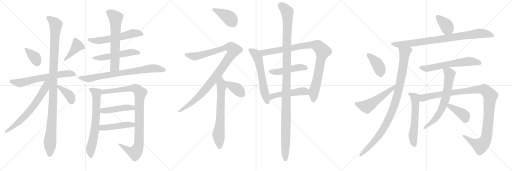
t = 0.00 s
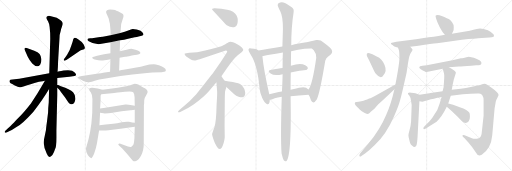
t = 5.14 s
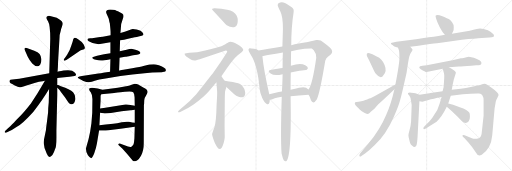
t = 10.27 s
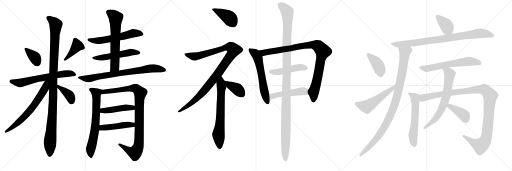
t = 15.41 s
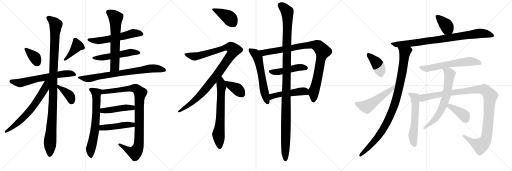
t = 20.55 s
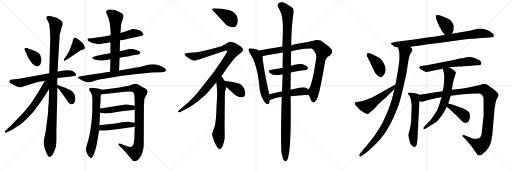
t = 25.68 s

The animated SVG that drew these frames (rendered in a browser with its animation timeline set to each time). Animation: 33 CSS @keyframes rules; one cycle of 25.68 s.

<svg version="1.1" viewBox="0 0 3072 1024" xmlns="http://www.w3.org/2000/svg">
  <g stroke="lightgray" stroke-dasharray="1,1" stroke-width="1" transform="scale(4, 4)">
    <line x1="0" y1="0" x2="256" y2="256"></line>
    <line x1="256" y1="0" x2="0" y2="256"></line>
    <line x1="128" y1="0" x2="128" y2="256"></line>
    <line x1="0" y1="128" x2="256" y2="128"></line>
    <line x1="256" y1="0" x2="512" y2="256"></line>
    <line x1="512" y1="0" x2="256" y2="256"></line>
    <line x1="384" y1="0" x2="384" y2="256"></line>
    <line x1="256" y1="128" x2="512" y2="128"></line>
    <line x1="512" y1="0" x2="768" y2="256"></line>
    <line x1="768" y1="0" x2="512" y2="256"></line>
    <line x1="640" y1="0" x2="640" y2="256"></line>
    <line x1="512" y1="128" x2="768" y2="128"></line>
  </g>
<g transform="scale(1, -1) translate(0, -850)">
   <style type="text/css">
    @keyframes keyframes0 {
      from {
       stroke: black;
       stroke-dashoffset: 363;
       stroke-width: 128;
       }
       54% {
       animation-timing-function: step-end;
       stroke: black;
       stroke-dashoffset: 0;
       stroke-width: 128;
       }
       to {
       stroke: black;
       stroke-width: 1024;
       }
       }
       #make-me-a-hanzi-animation-0 {
         animation: keyframes0 0.545410s both;
         animation-delay: 0.000000s;
         animation-timing-function: linear;
       }
    @keyframes keyframes1 {
      from {
       stroke: black;
       stroke-dashoffset: 406;
       stroke-width: 128;
       }
       57% {
       animation-timing-function: step-end;
       stroke: black;
       stroke-dashoffset: 0;
       stroke-width: 128;
       }
       to {
       stroke: black;
       stroke-width: 1024;
       }
       }
       #make-me-a-hanzi-animation-1 {
         animation: keyframes1 0.580404s both;
         animation-delay: 0.545410s;
         animation-timing-function: linear;
       }
    @keyframes keyframes2 {
      from {
       stroke: black;
       stroke-dashoffset: 639;
       stroke-width: 128;
       }
       68% {
       animation-timing-function: step-end;
       stroke: black;
       stroke-dashoffset: 0;
       stroke-width: 128;
       }
       to {
       stroke: black;
       stroke-width: 1024;
       }
       }
       #make-me-a-hanzi-animation-2 {
         animation: keyframes2 0.770020s both;
         animation-delay: 1.125814s;
         animation-timing-function: linear;
       }
    @keyframes keyframes3 {
      from {
       stroke: black;
       stroke-dashoffset: 1100;
       stroke-width: 128;
       }
       78% {
       animation-timing-function: step-end;
       stroke: black;
       stroke-dashoffset: 0;
       stroke-width: 128;
       }
       to {
       stroke: black;
       stroke-width: 1024;
       }
       }
       #make-me-a-hanzi-animation-3 {
         animation: keyframes3 1.145182s both;
         animation-delay: 1.895834s;
         animation-timing-function: linear;
       }
    @keyframes keyframes4 {
      from {
       stroke: black;
       stroke-dashoffset: 660;
       stroke-width: 128;
       }
       68% {
       animation-timing-function: step-end;
       stroke: black;
       stroke-dashoffset: 0;
       stroke-width: 128;
       }
       to {
       stroke: black;
       stroke-width: 1024;
       }
       }
       #make-me-a-hanzi-animation-4 {
         animation: keyframes4 0.787109s both;
         animation-delay: 3.041016s;
         animation-timing-function: linear;
       }
    @keyframes keyframes5 {
      from {
       stroke: black;
       stroke-dashoffset: 384;
       stroke-width: 128;
       }
       56% {
       animation-timing-function: step-end;
       stroke: black;
       stroke-dashoffset: 0;
       stroke-width: 128;
       }
       to {
       stroke: black;
       stroke-width: 1024;
       }
       }
       #make-me-a-hanzi-animation-5 {
         animation: keyframes5 0.562500s both;
         animation-delay: 3.828125s;
         animation-timing-function: linear;
       }
    @keyframes keyframes6 {
      from {
       stroke: black;
       stroke-dashoffset: 577;
       stroke-width: 128;
       }
       65% {
       animation-timing-function: step-end;
       stroke: black;
       stroke-dashoffset: 0;
       stroke-width: 128;
       }
       to {
       stroke: black;
       stroke-width: 1024;
       }
       }
       #make-me-a-hanzi-animation-6 {
         animation: keyframes6 0.719564s both;
         animation-delay: 4.390625s;
         animation-timing-function: linear;
       }
    @keyframes keyframes7 {
      from {
       stroke: black;
       stroke-dashoffset: 530;
       stroke-width: 128;
       }
       63% {
       animation-timing-function: step-end;
       stroke: black;
       stroke-dashoffset: 0;
       stroke-width: 128;
       }
       to {
       stroke: black;
       stroke-width: 1024;
       }
       }
       #make-me-a-hanzi-animation-7 {
         animation: keyframes7 0.681315s both;
         animation-delay: 5.110189s;
         animation-timing-function: linear;
       }
    @keyframes keyframes8 {
      from {
       stroke: black;
       stroke-dashoffset: 636;
       stroke-width: 128;
       }
       67% {
       animation-timing-function: step-end;
       stroke: black;
       stroke-dashoffset: 0;
       stroke-width: 128;
       }
       to {
       stroke: black;
       stroke-width: 1024;
       }
       }
       #make-me-a-hanzi-animation-8 {
         animation: keyframes8 0.767578s both;
         animation-delay: 5.791504s;
         animation-timing-function: linear;
       }
    @keyframes keyframes9 {
      from {
       stroke: black;
       stroke-dashoffset: 766;
       stroke-width: 128;
       }
       71% {
       animation-timing-function: step-end;
       stroke: black;
       stroke-dashoffset: 0;
       stroke-width: 128;
       }
       to {
       stroke: black;
       stroke-width: 1024;
       }
       }
       #make-me-a-hanzi-animation-9 {
         animation: keyframes9 0.873372s both;
         animation-delay: 6.559082s;
         animation-timing-function: linear;
       }
    @keyframes keyframes10 {
      from {
       stroke: black;
       stroke-dashoffset: 683;
       stroke-width: 128;
       }
       69% {
       animation-timing-function: step-end;
       stroke: black;
       stroke-dashoffset: 0;
       stroke-width: 128;
       }
       to {
       stroke: black;
       stroke-width: 1024;
       }
       }
       #make-me-a-hanzi-animation-10 {
         animation: keyframes10 0.805827s both;
         animation-delay: 7.432454s;
         animation-timing-function: linear;
       }
    @keyframes keyframes11 {
      from {
       stroke: black;
       stroke-dashoffset: 968;
       stroke-width: 128;
       }
       76% {
       animation-timing-function: step-end;
       stroke: black;
       stroke-dashoffset: 0;
       stroke-width: 128;
       }
       to {
       stroke: black;
       stroke-width: 1024;
       }
       }
       #make-me-a-hanzi-animation-11 {
         animation: keyframes11 1.037760s both;
         animation-delay: 8.238281s;
         animation-timing-function: linear;
       }
    @keyframes keyframes12 {
      from {
       stroke: black;
       stroke-dashoffset: 456;
       stroke-width: 128;
       }
       60% {
       animation-timing-function: step-end;
       stroke: black;
       stroke-dashoffset: 0;
       stroke-width: 128;
       }
       to {
       stroke: black;
       stroke-width: 1024;
       }
       }
       #make-me-a-hanzi-animation-12 {
         animation: keyframes12 0.621094s both;
         animation-delay: 9.276041s;
         animation-timing-function: linear;
       }
    @keyframes keyframes13 {
      from {
       stroke: black;
       stroke-dashoffset: 462;
       stroke-width: 128;
       }
       60% {
       animation-timing-function: step-end;
       stroke: black;
       stroke-dashoffset: 0;
       stroke-width: 128;
       }
       to {
       stroke: black;
       stroke-width: 1024;
       }
       }
       #make-me-a-hanzi-animation-13 {
         animation: keyframes13 0.625977s both;
         animation-delay: 9.897135s;
         animation-timing-function: linear;
       }
    @keyframes keyframes14 {
      from {
       stroke: black;
       stroke-dashoffset: 407;
       stroke-width: 128;
       }
       57% {
       animation-timing-function: step-end;
       stroke: black;
       stroke-dashoffset: 0;
       stroke-width: 128;
       }
       to {
       stroke: black;
       stroke-width: 1024;
       }
       }
       #make-me-a-hanzi-animation-14 {
         animation: keyframes14 0.581217s both;
         animation-delay: 10.523112s;
         animation-timing-function: linear;
       }
    @keyframes keyframes15 {
      from {
       stroke: black;
       stroke-dashoffset: 1059;
       stroke-width: 128;
       }
       78% {
       animation-timing-function: step-end;
       stroke: black;
       stroke-dashoffset: 0;
       stroke-width: 128;
       }
       to {
       stroke: black;
       stroke-width: 1024;
       }
       }
       #make-me-a-hanzi-animation-15 {
         animation: keyframes15 1.111816s both;
         animation-delay: 11.104329s;
         animation-timing-function: linear;
       }
    @keyframes keyframes16 {
      from {
       stroke: black;
       stroke-dashoffset: 673;
       stroke-width: 128;
       }
       69% {
       animation-timing-function: step-end;
       stroke: black;
       stroke-dashoffset: 0;
       stroke-width: 128;
       }
       to {
       stroke: black;
       stroke-width: 1024;
       }
       }
       #make-me-a-hanzi-animation-16 {
         animation: keyframes16 0.797689s both;
         animation-delay: 12.216145s;
         animation-timing-function: linear;
       }
    @keyframes keyframes17 {
      from {
       stroke: black;
       stroke-dashoffset: 381;
       stroke-width: 128;
       }
       55% {
       animation-timing-function: step-end;
       stroke: black;
       stroke-dashoffset: 0;
       stroke-width: 128;
       }
       to {
       stroke: black;
       stroke-width: 1024;
       }
       }
       #make-me-a-hanzi-animation-17 {
         animation: keyframes17 0.560059s both;
         animation-delay: 13.013834s;
         animation-timing-function: linear;
       }
    @keyframes keyframes18 {
      from {
       stroke: black;
       stroke-dashoffset: 596;
       stroke-width: 128;
       }
       66% {
       animation-timing-function: step-end;
       stroke: black;
       stroke-dashoffset: 0;
       stroke-width: 128;
       }
       to {
       stroke: black;
       stroke-width: 1024;
       }
       }
       #make-me-a-hanzi-animation-18 {
         animation: keyframes18 0.735026s both;
         animation-delay: 13.573893s;
         animation-timing-function: linear;
       }
    @keyframes keyframes19 {
      from {
       stroke: black;
       stroke-dashoffset: 947;
       stroke-width: 128;
       }
       76% {
       animation-timing-function: step-end;
       stroke: black;
       stroke-dashoffset: 0;
       stroke-width: 128;
       }
       to {
       stroke: black;
       stroke-width: 1024;
       }
       }
       #make-me-a-hanzi-animation-19 {
         animation: keyframes19 1.020671s both;
         animation-delay: 14.308919s;
         animation-timing-function: linear;
       }
    @keyframes keyframes20 {
      from {
       stroke: black;
       stroke-dashoffset: 472;
       stroke-width: 128;
       }
       61% {
       animation-timing-function: step-end;
       stroke: black;
       stroke-dashoffset: 0;
       stroke-width: 128;
       }
       to {
       stroke: black;
       stroke-width: 1024;
       }
       }
       #make-me-a-hanzi-animation-20 {
         animation: keyframes20 0.634115s both;
         animation-delay: 15.329590s;
         animation-timing-function: linear;
       }
    @keyframes keyframes21 {
      from {
       stroke: black;
       stroke-dashoffset: 492;
       stroke-width: 128;
       }
       62% {
       animation-timing-function: step-end;
       stroke: black;
       stroke-dashoffset: 0;
       stroke-width: 128;
       }
       to {
       stroke: black;
       stroke-width: 1024;
       }
       }
       #make-me-a-hanzi-animation-21 {
         animation: keyframes21 0.650391s both;
         animation-delay: 15.963705s;
         animation-timing-function: linear;
       }
    @keyframes keyframes22 {
      from {
       stroke: black;
       stroke-dashoffset: 1203;
       stroke-width: 128;
       }
       80% {
       animation-timing-function: step-end;
       stroke: black;
       stroke-dashoffset: 0;
       stroke-width: 128;
       }
       to {
       stroke: black;
       stroke-width: 1024;
       }
       }
       #make-me-a-hanzi-animation-22 {
         animation: keyframes22 1.229004s both;
         animation-delay: 16.614096s;
         animation-timing-function: linear;
       }
    @keyframes keyframes23 {
      from {
       stroke: black;
       stroke-dashoffset: 384;
       stroke-width: 128;
       }
       56% {
       animation-timing-function: step-end;
       stroke: black;
       stroke-dashoffset: 0;
       stroke-width: 128;
       }
       to {
       stroke: black;
       stroke-width: 1024;
       }
       }
       #make-me-a-hanzi-animation-23 {
         animation: keyframes23 0.562500s both;
         animation-delay: 17.843100s;
         animation-timing-function: linear;
       }
    @keyframes keyframes24 {
      from {
       stroke: black;
       stroke-dashoffset: 864;
       stroke-width: 128;
       }
       74% {
       animation-timing-function: step-end;
       stroke: black;
       stroke-dashoffset: 0;
       stroke-width: 128;
       }
       to {
       stroke: black;
       stroke-width: 1024;
       }
       }
       #make-me-a-hanzi-animation-24 {
         animation: keyframes24 0.953125s both;
         animation-delay: 18.405600s;
         animation-timing-function: linear;
       }
    @keyframes keyframes25 {
      from {
       stroke: black;
       stroke-dashoffset: 989;
       stroke-width: 128;
       }
       76% {
       animation-timing-function: step-end;
       stroke: black;
       stroke-dashoffset: 0;
       stroke-width: 128;
       }
       to {
       stroke: black;
       stroke-width: 1024;
       }
       }
       #make-me-a-hanzi-animation-25 {
         animation: keyframes25 1.054850s both;
         animation-delay: 19.358725s;
         animation-timing-function: linear;
       }
    @keyframes keyframes26 {
      from {
       stroke: black;
       stroke-dashoffset: 398;
       stroke-width: 128;
       }
       56% {
       animation-timing-function: step-end;
       stroke: black;
       stroke-dashoffset: 0;
       stroke-width: 128;
       }
       to {
       stroke: black;
       stroke-width: 1024;
       }
       }
       #make-me-a-hanzi-animation-26 {
         animation: keyframes26 0.573893s both;
         animation-delay: 20.413575s;
         animation-timing-function: linear;
       }
    @keyframes keyframes27 {
      from {
       stroke: black;
       stroke-dashoffset: 530;
       stroke-width: 128;
       }
       63% {
       animation-timing-function: step-end;
       stroke: black;
       stroke-dashoffset: 0;
       stroke-width: 128;
       }
       to {
       stroke: black;
       stroke-width: 1024;
       }
       }
       #make-me-a-hanzi-animation-27 {
         animation: keyframes27 0.681315s both;
         animation-delay: 20.987468s;
         animation-timing-function: linear;
       }
    @keyframes keyframes28 {
      from {
       stroke: black;
       stroke-dashoffset: 613;
       stroke-width: 128;
       }
       67% {
       animation-timing-function: step-end;
       stroke: black;
       stroke-dashoffset: 0;
       stroke-width: 128;
       }
       to {
       stroke: black;
       stroke-width: 1024;
       }
       }
       #make-me-a-hanzi-animation-28 {
         animation: keyframes28 0.748861s both;
         animation-delay: 21.668783s;
         animation-timing-function: linear;
       }
    @keyframes keyframes29 {
      from {
       stroke: black;
       stroke-dashoffset: 584;
       stroke-width: 128;
       }
       66% {
       animation-timing-function: step-end;
       stroke: black;
       stroke-dashoffset: 0;
       stroke-width: 128;
       }
       to {
       stroke: black;
       stroke-width: 1024;
       }
       }
       #make-me-a-hanzi-animation-29 {
         animation: keyframes29 0.725260s both;
         animation-delay: 22.417644s;
         animation-timing-function: linear;
       }
    @keyframes keyframes30 {
      from {
       stroke: black;
       stroke-dashoffset: 1133;
       stroke-width: 128;
       }
       79% {
       animation-timing-function: step-end;
       stroke: black;
       stroke-dashoffset: 0;
       stroke-width: 128;
       }
       to {
       stroke: black;
       stroke-width: 1024;
       }
       }
       #make-me-a-hanzi-animation-30 {
         animation: keyframes30 1.172038s both;
         animation-delay: 23.142904s;
         animation-timing-function: linear;
       }
    @keyframes keyframes31 {
      from {
       stroke: black;
       stroke-dashoffset: 673;
       stroke-width: 128;
       }
       69% {
       animation-timing-function: step-end;
       stroke: black;
       stroke-dashoffset: 0;
       stroke-width: 128;
       }
       to {
       stroke: black;
       stroke-width: 1024;
       }
       }
       #make-me-a-hanzi-animation-31 {
         animation: keyframes31 0.797689s both;
         animation-delay: 24.314942s;
         animation-timing-function: linear;
       }
    @keyframes keyframes32 {
      from {
       stroke: black;
       stroke-dashoffset: 393;
       stroke-width: 128;
       }
       56% {
       animation-timing-function: step-end;
       stroke: black;
       stroke-dashoffset: 0;
       stroke-width: 128;
       }
       to {
       stroke: black;
       stroke-width: 1024;
       }
       }
       #make-me-a-hanzi-animation-32 {
         animation: keyframes32 0.569824s both;
         animation-delay: 25.112631s;
         animation-timing-function: linear;
       }
</style>
<path d="M 160.5 563.0 Q 149.5 566.0 147.5 560.5 Q 145.5 555.0 150.5 547.0 L 166.5 510.0 Q 177.5 487.0 193.5 470.0 Q 224.5 439.0 241.5 464.0 Q 248.5 474.0 248.5 495.0 Q 246.5 515.0 237.5 527.0 Q 228.5 539.0 205.5 547.0 L 160.5 563.0 Z" fill="lightgray"></path> 
<path d="M 407.5 532.0 Q 404.5 524.0 394.5 510.0 L 385.5 498.0 Q 380.5 492.0 383.5 488.5 Q 386.5 485.0 395.5 490.0 L 409.5 498.0 L 477.5 545.0 Q 482.5 549.0 495.0 552.5 Q 507.5 556.0 509.0 562.0 Q 510.5 568.0 501.0 585.0 Q 491.5 602.0 468.5 616.0 Q 445.5 630.0 442.5 620.0 Q 439.5 618.0 438.0 610.0 Q 436.5 602.0 427.5 576.0 L 417.5 550.0 L 407.5 532.0 Z" fill="lightgray"></path> 
<path d="M 343.5 383.0 L 357.5 385.0 L 416.5 391.0 L 447.5 395.0 Q 456.5 397.0 456.5 403.0 Q 456.5 409.0 448.0 416.5 Q 439.5 424.0 432.5 427.0 Q 411.5 433.0 381.0 427.5 Q 350.5 422.0 345.5 420.0 L 295.5 411.0 L 115.5 378.0 L 87.5 376.0 L 62.5 373.0 Q 58.5 372.0 57.0 365.5 Q 55.5 359.0 63.5 351.0 Q 78.5 345.0 85.5 340.0 L 106.5 330.0 Q 121.5 326.0 125.5 327.0 L 145.5 334.0 Q 177.5 346.0 233.5 361.0 Q 261.5 365.0 269.5 367.0 L 343.5 383.0 Z" fill="lightgray"></path> 
<path d="M 338.5 25.0 L 338.5 66.0 L 343.5 279.0 L 343.5 325.0 L 343.5 341.0 L 343.5 383.0 L 345.5 420.0 L 347.5 451.0 L 348.5 482.0 L 357.5 630.0 Q 356.5 640.0 364.5 667.0 Q 365.5 676.0 371.5 691.0 Q 377.5 706.0 376.0 713.5 Q 374.5 721.0 361.5 730.5 Q 348.5 740.0 340.5 744.0 L 294.5 757.0 Q 286.5 757.0 280.5 751.0 Q 274.5 745.0 288.0 724.0 Q 301.5 703.0 301.5 618.0 L 295.5 411.0 L 294.5 316.0 L 292.5 238.0 Q 288.5 200.0 288.5 176.0 L 281.5 119.0 Q 276.5 84.0 275.5 69.0 L 267.5 30.0 Q 258.5 -5.0 264.5 -21.0 Q 264.5 -36.0 275.5 -58.0 L 279.5 -68.0 Q 286.5 -82.0 290.0 -86.5 Q 293.5 -91.0 299.5 -91.0 Q 317.5 -84.0 329.5 -46.0 L 329.5 -44.0 Q 338.5 -35.0 338.5 25.0 Z" fill="lightgray"></path> 
<path d="M 269.5 367.0 Q 227.5 293.0 185.5 230.0 Q 145.5 179.0 118.5 152.0 Q 90.5 124.0 85.5 118.0 Q 80.5 112.0 46.5 80.0 L 30.5 65.0 Q 27.5 62.0 28.5 58.0 Q 29.5 53.0 39.5 56.0 L 54.5 63.0 Q 72.5 70.0 96.5 87.0 Q 137.5 110.0 200.5 181.0 Q 257.5 255.0 293.5 316.0 L 294.5 316.0 C 339.5 381.0 287.5 399.0 269.5 367.0 Z" fill="lightgray"></path> 
<path d="M 343.5 325.0 L 351.5 317.0 Q 358.5 310.0 365.5 299.0 L 389.5 267.0 L 409.5 237.0 Q 415.5 227.0 425.5 225.0 Q 448.5 223.0 452.5 257.0 Q 452.5 291.0 427.5 307.0 Q 412.5 316.0 391.5 325.0 Q 369.5 333.0 365.5 334.0 L 349.5 341.0 Q 346.5 342.0 343.5 341.0 C 328.5 340.0 328.5 340.0 343.5 325.0 Z" fill="lightgray"></path> 
<path d="M 720.5 609.0 L 744.5 613.0 L 768.5 618.0 L 808.5 627.0 Q 822.5 628.0 831.5 632.0 L 850.5 637.0 Q 859.5 639.0 860.5 643.0 Q 861.5 647.0 855.0 655.5 Q 848.5 664.0 843.0 666.5 Q 837.5 669.0 820.0 673.5 Q 802.5 678.0 795.5 677.0 Q 788.5 676.0 769.5 667.5 Q 750.5 659.0 722.5 653.0 L 663.5 640.0 L 632.5 634.0 Q 617.5 630.0 600.5 629.0 L 552.5 622.0 L 541.5 621.0 Q 529.5 620.0 527.5 618.0 Q 520.5 610.0 532.5 603.0 Q 557.5 586.0 591.5 586.0 L 662.5 598.0 L 720.5 609.0 Z" fill="lightgray"></path> 
<path d="M 717.5 505.0 L 750.5 510.0 Q 751.5 510.0 774.0 514.0 Q 796.5 518.0 798.5 519.0 L 821.5 523.0 L 833.5 526.0 Q 840.5 527.0 842.5 533.0 Q 842.5 538.0 835.5 544.0 Q 828.5 550.0 812.5 553.0 L 788.5 558.0 Q 778.5 558.0 759.5 552.0 L 718.5 543.0 L 662.5 532.0 L 624.5 525.0 L 582.5 516.0 L 563.5 511.0 Q 548.5 508.0 555.0 501.0 Q 561.5 494.0 574.5 492.0 Q 602.5 484.0 627.5 490.0 Q 651.5 492.0 662.5 495.0 L 717.5 505.0 Z" fill="lightgray"></path> 
<path d="M 714.5 428.0 L 717.5 505.0 L 718.5 543.0 L 720.5 609.0 L 722.5 653.0 L 724.5 676.0 Q 724.5 710.0 736.5 737.0 Q 747.5 763.0 732.5 770.0 Q 717.5 780.0 707.5 784.0 Q 697.5 787.0 690.5 791.0 Q 683.5 794.0 660.5 794.0 Q 636.5 794.0 636.5 779.0 Q 636.5 774.0 643.5 760.0 Q 650.5 745.0 652.5 738.0 L 657.5 715.0 L 658.5 714.0 Q 663.5 669.0 663.5 658.0 L 663.5 640.0 L 662.5 598.0 L 662.5 532.0 L 662.5 495.0 L 660.5 420.0 C 659.5 390.0 713.5 398.0 714.5 428.0 Z" fill="lightgray"></path> 
<path d="M 896.5 464.0 L 860.5 455.0 Q 845.5 451.0 793.5 442.0 L 740.5 433.0 Q 717.5 428.0 716.5 428.0 L 714.5 428.0 L 660.5 420.0 L 628.5 416.0 Q 612.5 413.0 570.5 407.0 L 491.5 395.0 L 476.5 392.0 Q 460.5 387.0 470.5 381.0 Q 499.5 362.0 517.5 359.5 Q 535.5 357.0 541.0 358.5 Q 546.5 360.0 568.5 367.0 Q 590.5 374.0 633.5 380.0 L 722.5 395.0 L 794.5 404.0 L 867.5 411.0 L 913.5 416.0 L 970.5 418.0 L 984.5 420.0 Q 993.5 420.0 995.0 428.5 Q 996.5 437.0 984.5 444.0 Q 974.5 452.0 953.5 459.0 Q 932.5 466.0 922.5 466.0 L 896.5 464.0 Z" fill="lightgray"></path> 
<path d="M 614.5 313.0 L 586.5 320.0 L 554.5 324.0 Q 545.5 325.0 537.5 322.0 Q 529.5 315.0 544.5 298.0 Q 554.5 283.0 554.5 257.0 L 553.5 175.0 L 548.5 111.0 Q 541.5 55.0 531.5 17.0 L 515.5 -40.0 Q 515.5 -63.0 527.5 -81.0 Q 539.5 -98.0 547.5 -98.0 Q 554.5 -98.0 565.5 -69.0 Q 576.5 -39.0 581.5 -10.0 L 594.5 68.0 L 596.5 99.0 L 600.5 174.0 L 600.5 200.0 L 603.5 245.0 L 603.5 273.0 Q 603.5 282.0 607.5 286.0 C 615.5 313.0 615.5 313.0 614.5 313.0 Z" fill="lightgray"></path> 
<path d="M 865.5 249.0 Q 867.5 266.0 876.5 278.0 Q 884.5 290.0 885.5 297.0 Q 888.5 313.0 859.5 326.0 Q 838.5 339.0 829.5 344.0 Q 819.5 348.0 808.5 348.0 L 789.5 343.0 Q 774.5 337.0 756.5 334.0 L 706.5 324.0 L 614.5 313.0 C 584.5 309.0 577.5 283.0 607.5 286.0 L 654.5 290.0 Q 672.5 292.0 684.5 293.0 L 705.5 296.0 Q 712.5 296.0 722.5 297.0 L 749.5 300.0 Q 791.5 305.0 799.5 297.0 Q 806.5 289.0 807.5 267.0 L 808.5 216.0 L 808.5 192.0 L 808.5 114.0 L 808.5 90.0 L 806.5 21.0 Q 804.5 -5.0 801.5 -15.0 Q 797.5 -24.0 788.5 -29.0 Q 778.5 -34.0 747.5 -20.0 L 722.5 -11.0 Q 712.5 -9.0 710.5 -13.0 Q 707.5 -16.0 715.5 -24.0 L 733.5 -40.0 L 760.5 -70.0 L 789.5 -105.0 Q 795.5 -114.0 801.5 -116.0 Q 806.5 -118.0 819.5 -113.0 Q 832.5 -108.0 847.5 -80.0 Q 862.5 -52.0 862.5 -9.0 L 863.5 223.0 L 864.5 226.0 L 865.5 249.0 Z" fill="lightgray"></path> 
<path d="M 600.5 174.0 L 621.5 171.0 Q 632.5 169.0 683.5 176.0 L 729.5 183.0 L 783.5 190.0 L 787.5 190.0 L 808.5 192.0 C 838.5 195.0 837.5 210.0 808.5 216.0 L 783.5 221.0 Q 767.5 225.0 752.5 224.0 L 622.5 203.0 Q 608.5 202.0 600.5 200.0 C 571.5 194.0 570.5 178.0 600.5 174.0 Z" fill="lightgray"></path> 
<path d="M 594.5 68.0 L 628.5 68.0 Q 637.5 66.0 674.5 72.0 L 723.5 78.0 L 808.5 90.0 C 838.5 94.0 838.5 110.0 808.5 114.0 L 793.5 116.0 L 773.5 120.0 Q 759.5 123.0 730.5 118.0 Q 701.5 112.0 679.5 109.0 L 634.5 104.0 L 596.5 99.0 C 566.5 95.0 564.5 68.0 594.5 68.0 Z" fill="lightgray"></path> 
<path d="M 1334.5 727.0 Q 1351.5 707.0 1360.5 700.0 Q 1390.5 682.0 1411.5 691.0 Q 1428.5 701.0 1426.5 736.0 Q 1425.5 744.0 1419.5 758.0 Q 1404.5 784.0 1363.5 792.0 Q 1322.5 800.0 1307.0 800.0 Q 1291.5 800.0 1289.0 801.0 Q 1286.5 802.0 1279.5 800.0 Q 1272.5 798.0 1272.5 795.5 Q 1272.5 793.0 1277.5 788.0 L 1334.5 727.0 Z" fill="lightgray"></path> 
<path d="M 1328.5 394.0 L 1360.5 440.0 Q 1398.5 496.0 1426.5 520.0 L 1449.5 538.0 Q 1458.5 546.0 1459.5 550.5 Q 1460.5 555.0 1453.5 563.0 Q 1450.5 569.0 1428.5 582.5 Q 1406.5 596.0 1398.0 597.0 Q 1389.5 598.0 1384.5 600.0 Q 1376.5 600.0 1374.0 599.0 Q 1371.5 598.0 1352.0 586.0 Q 1332.5 574.0 1296.5 565.0 Q 1260.5 556.0 1231.0 547.5 Q 1201.5 539.0 1182.5 538.0 L 1136.5 534.0 L 1117.5 532.0 Q 1108.5 530.0 1107.5 528.0 Q 1106.5 522.0 1117.5 512.0 Q 1147.5 490.0 1157.0 490.0 Q 1166.5 490.0 1168.5 488.0 Q 1172.5 488.0 1198.5 496.0 L 1354.5 548.0 Q 1360.5 548.0 1363.5 545.0 Q 1364.5 541.0 1354.5 526.0 L 1325.5 480.0 L 1281.5 417.0 Q 1276.5 410.0 1226.5 347.0 L 1177.5 286.0 Q 1140.5 244.0 1102.5 214.0 L 1074.5 190.0 Q 1066.5 184.0 1068.5 179.0 Q 1070.5 174.0 1084.5 181.0 L 1107.5 192.0 Q 1131.5 204.0 1161.5 224.0 Q 1225.5 271.0 1257.0 308.5 Q 1288.5 346.0 1298.5 356.0 L 1328.5 394.0 Z" fill="lightgray"></path> 
<path d="M 1298.5 356.0 L 1302.5 306.0 Q 1304.5 294.0 1299.5 221.0 Q 1297.5 117.0 1285.5 84.0 Q 1272.5 51.0 1272.5 45.0 Q 1272.5 39.0 1280.5 15.0 Q 1287.5 -8.0 1300.5 -28.0 Q 1323.5 -67.0 1341.5 -8.0 Q 1347.5 12.0 1348.5 28.0 L 1347.5 96.0 L 1348.5 222.0 Q 1348.5 280.0 1350.5 302.0 Q 1353.5 315.0 1358.5 329.0 C 1363.5 344.0 1363.5 344.0 1347.5 367.0 L 1328.5 394.0 C 1311.5 419.0 1296.5 386.0 1298.5 356.0 Z" fill="lightgray"></path> 
<path d="M 1358.5 329.0 L 1405.5 286.0 Q 1416.5 276.0 1431.5 271.0 Q 1445.5 266.0 1453.5 267.0 Q 1460.5 267.0 1468.5 278.0 Q 1475.5 289.0 1465.5 318.0 Q 1452.5 344.0 1429.5 352.0 Q 1405.5 359.0 1347.5 367.0 C 1317.5 371.0 1336.5 349.0 1358.5 329.0 Z" fill="lightgray"></path> 
<path d="M 1550.5 548.0 Q 1542.5 557.0 1523.5 559.0 Q 1504.5 561.0 1499.5 561.5 Q 1494.5 562.0 1491.5 555.0 Q 1488.5 548.0 1504.5 523.0 Q 1545.5 461.0 1557.5 319.0 Q 1560.5 292.0 1573.5 263.0 Q 1586.5 234.0 1602.5 226.0 Q 1618.5 222.0 1618.5 252.0 L 1615.5 286.0 Q 1582.5 429.0 1574.5 513.0 L 1550.5 548.0 Z" fill="lightgray"></path> 
<path d="M 1851.5 283.0 Q 1857.5 274.0 1860.5 264.0 Q 1875.5 214.0 1901.5 255.0 Q 1919.5 295.0 1951.5 486.0 Q 1955.5 502.0 1967.5 510.0 Q 2005.5 534.0 1987.5 557.0 Q 1970.5 576.0 1924.5 608.0 Q 1912.5 612.0 1899.5 611.0 Q 1885.5 609.0 1847.5 599.0 Q 1787.5 592.0 1747.5 580.0 L 1694.5 572.0 Q 1601.5 558.0 1550.5 548.0 C 1521.5 542.0 1545.5 504.0 1574.5 513.0 Q 1577.5 517.0 1616.5 523.0 Q 1654.5 529.0 1697.5 536.0 L 1746.5 544.0 Q 1790.5 553.0 1827.5 558.0 Q 1864.5 562.0 1870.5 560.0 Q 1875.5 558.0 1882.5 549.0 Q 1899.5 527.0 1897.5 505.0 Q 1874.5 342.0 1850.5 314.0 C 1843.5 301.0 1843.5 301.0 1851.5 283.0 Z" fill="lightgray"></path> 
<path d="M 1744.5 416.0 Q 1760.5 420.0 1796.5 426.0 Q 1832.5 432.0 1837.0 431.5 Q 1841.5 431.0 1847.5 442.0 Q 1848.5 452.0 1831.5 460.0 Q 1800.5 476.0 1745.5 456.0 L 1695.5 443.0 Q 1672.5 440.0 1622.5 431.0 Q 1601.5 427.0 1623.5 410.5 Q 1645.5 394.0 1695.5 406.0 L 1744.5 416.0 Z" fill="lightgray"></path> 
<path d="M 1743.5 274.0 Q 1790.5 280.0 1851.5 283.0 C 1881.5 285.0 1872.5 293.0 1850.5 314.0 Q 1838.5 328.0 1819.5 328.0 Q 1799.5 328.0 1757.5 315.0 Q 1749.5 315.0 1743.5 312.0 L 1691.5 302.0 Q 1671.5 299.0 1653.5 294.0 Q 1634.5 288.0 1615.5 286.0 C 1585.5 282.0 1588.5 250.0 1618.5 252.0 L 1624.5 252.0 Q 1632.5 254.0 1648.5 261.0 Q 1664.5 267.0 1690.5 270.0 L 1743.5 274.0 Z" fill="lightgray"></path> 
<path d="M 1689.5 -70.0 Q 1696.5 -100.0 1702.5 -111.0 Q 1751.5 -166.0 1743.5 274.0 L 1743.5 312.0 Q 1743.5 355.0 1744.5 416.0 L 1745.5 456.0 Q 1745.5 482.0 1746.5 544.0 L 1747.5 580.0 Q 1747.5 686.0 1761.5 776.0 Q 1765.5 797.0 1750.5 807.0 Q 1716.5 832.0 1700.5 836.0 Q 1687.5 842.0 1670.5 831.0 Q 1661.5 821.0 1669.5 809.0 Q 1674.5 796.0 1681.5 783.0 Q 1697.5 752.0 1697.5 681.0 Q 1697.5 667.0 1696.0 625.0 Q 1694.5 583.0 1694.5 572.0 L 1697.5 536.0 Q 1696.5 521.0 1696.0 494.0 Q 1695.5 467.0 1695.5 443.0 L 1695.5 406.0 Q 1695.5 386.0 1694.0 350.5 Q 1692.5 315.0 1691.5 302.0 L 1690.5 270.0 Q 1682.5 20.0 1689.5 -70.0 Z" fill="lightgray"></path> 
<path d="M 2711.5 648.0 L 2719.5 665.0 Q 2722.5 671.0 2722.5 688.0 Q 2722.5 705.0 2712.5 718.0 Q 2701.5 731.0 2694.5 735.0 Q 2686.5 739.0 2654.5 753.0 Q 2621.5 767.0 2614.5 758.0 Q 2611.5 755.0 2616.5 740.0 L 2624.5 717.0 L 2638.5 688.0 L 2652.5 663.0 Q 2656.5 655.0 2669.5 642.0 C 2690.5 621.0 2698.5 621.0 2711.5 648.0 Z" fill="lightgray"></path> 
<path d="M 2461.5 571.0 L 2510.5 577.0 L 2548.5 583.0 Q 2615.5 591.0 2633.5 593.0 L 2771.5 613.0 Q 2857.5 620.0 2868.5 621.0 L 2936.5 626.0 Q 2953.5 627.0 2957.5 629.0 Q 2962.5 630.0 2963.5 635.0 Q 2964.5 640.0 2960.5 645.0 Q 2953.5 657.0 2927.5 670.0 Q 2890.5 683.0 2869.5 679.0 L 2853.5 675.0 Q 2825.5 668.0 2818.5 667.0 L 2711.5 648.0 L 2669.5 642.0 L 2630.5 635.0 Q 2621.5 633.0 2533.5 622.0 Q 2509.5 617.0 2472.5 612.0 L 2378.5 600.0 L 2358.5 596.0 Q 2348.5 595.0 2346.0 591.5 Q 2343.5 588.0 2350.5 583.5 Q 2357.5 579.0 2362.0 574.5 Q 2366.5 570.0 2370.5 570.0 L 2380.5 567.0 Q 2386.5 566.0 2387.5 566.0 L 2461.5 571.0 Z" fill="lightgray"></path> 
<path d="M 2387.5 566.0 L 2393.5 549.0 Q 2396.5 537.0 2396.5 503.0 Q 2396.5 469.0 2372.5 344.0 L 2366.5 316.0 Q 2345.5 224.0 2317.5 163.0 Q 2280.5 74.0 2210.5 -10.0 L 2160.5 -70.0 Q 2152.5 -82.0 2157.5 -87.0 Q 2161.5 -91.0 2170.5 -83.0 L 2190.5 -70.0 Q 2214.5 -53.0 2248.5 -19.0 Q 2315.5 42.0 2362.5 149.0 Q 2389.5 211.0 2397.5 239.0 Q 2405.5 266.0 2416.5 313.0 L 2439.5 415.0 L 2447.5 468.0 Q 2455.5 523.0 2465.5 535.0 Q 2474.5 546.0 2475.5 552.0 Q 2475.5 557.0 2461.5 571.0 C 2444.5 595.0 2378.5 595.0 2387.5 566.0 Z" fill="lightgray"></path> 
<path d="M 2217.5 531.0 Q 2209.5 534.0 2204.5 531.0 Q 2200.5 530.0 2200.5 523.0 Q 2200.5 516.0 2204.5 509.0 Q 2208.5 502.0 2214.5 489.0 L 2245.5 424.0 Q 2251.5 412.0 2256.5 407.0 Q 2285.5 372.0 2301.5 401.0 Q 2322.5 423.0 2307.5 461.0 Q 2292.5 499.0 2260.5 512.0 L 2234.5 525.0 L 2217.5 531.0 Z" fill="lightgray"></path> 
<path d="M 2372.5 344.0 L 2246.5 273.0 Q 2229.5 263.0 2222.5 261.0 Q 2214.5 259.0 2208.5 257.0 Q 2202.5 254.0 2197.5 253.0 Q 2192.5 251.0 2188.5 249.0 Q 2184.5 247.0 2167.5 243.0 Q 2149.5 239.0 2139.5 239.0 Q 2128.5 239.0 2128.5 231.0 Q 2128.5 219.0 2144.5 207.0 Q 2146.5 206.0 2156.5 195.0 Q 2166.5 183.0 2185.5 175.0 Q 2203.5 166.0 2207.5 167.0 Q 2217.5 172.0 2220.5 176.0 Q 2222.5 179.0 2226.5 182.0 L 2246.5 199.0 Q 2258.5 214.0 2268.5 224.0 L 2306.5 258.0 L 2366.5 316.0 C 2388.5 337.0 2398.5 359.0 2372.5 344.0 Z" fill="lightgray"></path> 
<path d="M 2693.5 447.0 L 2752.5 452.0 Q 2776.5 454.0 2827.5 457.0 L 2857.5 459.0 Q 2888.5 459.0 2888.5 472.0 Q 2889.5 476.0 2885.0 482.5 Q 2880.5 489.0 2861.0 497.0 Q 2841.5 505.0 2828.5 507.0 Q 2820.5 511.0 2811.5 511.0 Q 2808.5 509.0 2798.5 508.0 L 2787.5 505.0 Q 2771.5 501.0 2765.5 501.0 L 2714.5 490.0 L 2560.5 459.0 L 2534.5 456.0 Q 2515.5 453.0 2515.5 448.0 Q 2515.5 443.0 2524.5 436.0 Q 2551.5 419.0 2559.5 419.0 L 2656.5 439.0 L 2693.5 447.0 Z" fill="lightgray"></path> 
<path d="M 2517.5 282.0 L 2492.5 291.0 Q 2483.5 293.0 2466.5 295.0 Q 2449.5 296.0 2448.5 293.0 Q 2446.5 289.0 2448.5 287.0 Q 2449.5 284.0 2456.5 276.0 Q 2463.5 268.0 2466.5 243.0 Q 2471.5 222.0 2469.5 204.0 L 2466.5 122.0 Q 2464.5 93.0 2457.5 71.0 Q 2450.5 48.0 2450.5 39.0 Q 2450.5 31.0 2455.5 13.0 Q 2459.5 -5.0 2462.5 -11.0 Q 2464.5 -17.0 2473.5 -24.0 Q 2481.5 -31.0 2486.5 -31.0 Q 2491.5 -31.0 2497.5 -24.0 Q 2502.5 -16.0 2505.5 31.0 L 2516.5 243.0 C 2518.5 273.0 2518.5 282.0 2517.5 282.0 Z" fill="lightgray"></path> 
<path d="M 2889.5 47.0 Q 2884.5 19.0 2861.5 19.0 Q 2842.5 17.0 2831.5 22.0 L 2787.5 40.0 Q 2779.5 43.0 2775.5 39.0 Q 2773.5 35.0 2777.5 31.0 L 2787.5 21.0 Q 2801.5 5.0 2810.5 -4.0 L 2833.5 -32.0 L 2857.5 -67.0 Q 2864.5 -81.0 2871.5 -81.0 Q 2879.5 -83.0 2890.5 -77.0 Q 2946.5 -42.0 2953.5 39.0 L 2967.5 200.0 L 2974.5 241.0 Q 2976.5 251.0 2984.5 265.0 Q 2991.5 279.0 2991.5 281.0 Q 2991.5 295.0 2953.5 322.0 Q 2915.5 348.0 2908.5 348.0 Q 2901.5 348.0 2880.5 341.0 L 2824.5 329.0 Q 2796.5 323.0 2764.5 319.0 L 2710.5 313.0 L 2655.5 304.0 L 2583.5 293.0 Q 2580.5 293.0 2576.5 292.0 L 2517.5 282.0 C 2487.5 277.0 2486.5 242.0 2516.5 243.0 L 2534.5 241.0 L 2554.5 247.0 Q 2591.5 256.0 2603.5 258.0 L 2624.5 264.0 Q 2630.5 265.0 2636.5 266.0 L 2649.5 269.0 L 2704.5 277.0 L 2776.5 286.0 L 2824.5 289.0 Q 2862.5 291.0 2874.5 290.0 Q 2901.5 288.0 2901.5 248.0 L 2901.5 157.0 L 2889.5 47.0 Z" fill="lightgray"></path> 
<path d="M 2710.5 313.0 L 2716.5 346.0 L 2722.5 373.0 L 2735.5 414.0 Q 2735.5 425.0 2693.5 447.0 C 2667.5 461.0 2649.5 468.0 2656.5 439.0 L 2664.5 408.0 Q 2667.5 395.0 2661.5 327.0 L 2655.5 304.0 L 2649.5 269.0 L 2637.5 229.0 Q 2627.5 191.0 2605.5 163.0 Q 2593.5 142.0 2578.5 125.0 L 2544.5 91.0 Q 2538.5 85.0 2540.5 80.0 Q 2541.5 74.0 2548.5 77.0 L 2560.5 83.0 L 2571.5 91.0 L 2619.5 121.0 Q 2650.5 148.0 2680.5 210.0 L 2689.5 230.0 L 2704.5 277.0 L 2710.5 313.0 Z" fill="lightgray"></path> 
<path d="M 2680.5 210.0 L 2708.5 187.0 L 2746.5 150.0 Q 2775.5 119.0 2780.5 117.0 Q 2797.5 107.0 2812.5 123.0 Q 2819.5 132.0 2819.5 150.0 Q 2819.5 167.0 2816.5 174.0 Q 2807.5 193.0 2758.5 208.0 L 2718.5 222.0 L 2689.5 230.0 C 2660.5 238.0 2657.5 229.0 2680.5 210.0 Z" fill="lightgray"></path> 
      <clipPath id="make-me-a-hanzi-clip-0">
      <path d="M 160.5 563.0 Q 149.5 566.0 147.5 560.5 Q 145.5 555.0 150.5 547.0 L 166.5 510.0 Q 177.5 487.0 193.5 470.0 Q 224.5 439.0 241.5 464.0 Q 248.5 474.0 248.5 495.0 Q 246.5 515.0 237.5 527.0 Q 228.5 539.0 205.5 547.0 L 160.5 563.0 Z" fill="lightgray"></path>
      </clipPath>
      <path clip-path="url(#make-me-a-hanzi-clip-0)" d="M 155.5 555.0 L 209.5 506.0 L 222.5 474.0 " fill="none" id="make-me-a-hanzi-animation-0" stroke-dasharray="235 470" stroke-linecap="round"></path>

      <clipPath id="make-me-a-hanzi-clip-1">
      <path d="M 407.5 532.0 Q 404.5 524.0 394.5 510.0 L 385.5 498.0 Q 380.5 492.0 383.5 488.5 Q 386.5 485.0 395.5 490.0 L 409.5 498.0 L 477.5 545.0 Q 482.5 549.0 495.0 552.5 Q 507.5 556.0 509.0 562.0 Q 510.5 568.0 501.0 585.0 Q 491.5 602.0 468.5 616.0 Q 445.5 630.0 442.5 620.0 Q 439.5 618.0 438.0 610.0 Q 436.5 602.0 427.5 576.0 L 417.5 550.0 L 407.5 532.0 Z" fill="lightgray"></path>
      </clipPath>
      <path clip-path="url(#make-me-a-hanzi-clip-1)" d="M 499.5 565.0 L 464.5 577.0 L 389.5 492.0 " fill="none" id="make-me-a-hanzi-animation-1" stroke-dasharray="278 556" stroke-linecap="round"></path>

      <clipPath id="make-me-a-hanzi-clip-2">
      <path d="M 343.5 383.0 L 357.5 385.0 L 416.5 391.0 L 447.5 395.0 Q 456.5 397.0 456.5 403.0 Q 456.5 409.0 448.0 416.5 Q 439.5 424.0 432.5 427.0 Q 411.5 433.0 381.0 427.5 Q 350.5 422.0 345.5 420.0 L 295.5 411.0 L 115.5 378.0 L 87.5 376.0 L 62.5 373.0 Q 58.5 372.0 57.0 365.5 Q 55.5 359.0 63.5 351.0 Q 78.5 345.0 85.5 340.0 L 106.5 330.0 Q 121.5 326.0 125.5 327.0 L 145.5 334.0 Q 177.5 346.0 233.5 361.0 Q 261.5 365.0 269.5 367.0 L 343.5 383.0 Z" fill="lightgray"></path>
      </clipPath>
      <path clip-path="url(#make-me-a-hanzi-clip-2)" d="M 69.5 362.0 L 118.5 353.0 L 342.5 402.0 L 413.5 411.0 L 445.5 406.0 " fill="none" id="make-me-a-hanzi-animation-2" stroke-dasharray="511 1022" stroke-linecap="round"></path>

      <clipPath id="make-me-a-hanzi-clip-3">
      <path d="M 338.5 25.0 L 338.5 66.0 L 343.5 279.0 L 343.5 325.0 L 343.5 341.0 L 343.5 383.0 L 345.5 420.0 L 347.5 451.0 L 348.5 482.0 L 357.5 630.0 Q 356.5 640.0 364.5 667.0 Q 365.5 676.0 371.5 691.0 Q 377.5 706.0 376.0 713.5 Q 374.5 721.0 361.5 730.5 Q 348.5 740.0 340.5 744.0 L 294.5 757.0 Q 286.5 757.0 280.5 751.0 Q 274.5 745.0 288.0 724.0 Q 301.5 703.0 301.5 618.0 L 295.5 411.0 L 294.5 316.0 L 292.5 238.0 Q 288.5 200.0 288.5 176.0 L 281.5 119.0 Q 276.5 84.0 275.5 69.0 L 267.5 30.0 Q 258.5 -5.0 264.5 -21.0 Q 264.5 -36.0 275.5 -58.0 L 279.5 -68.0 Q 286.5 -82.0 290.0 -86.5 Q 293.5 -91.0 299.5 -91.0 Q 317.5 -84.0 329.5 -46.0 L 329.5 -44.0 Q 338.5 -35.0 338.5 25.0 Z" fill="lightgray"></path>
      </clipPath>
      <path clip-path="url(#make-me-a-hanzi-clip-3)" d="M 291.5 745.0 L 334.5 703.0 L 318.5 387.0 L 318.5 242.0 L 298.5 -80.0 " fill="none" id="make-me-a-hanzi-animation-3" stroke-dasharray="972 1944" stroke-linecap="round"></path>

      <clipPath id="make-me-a-hanzi-clip-4">
      <path d="M 269.5 367.0 Q 227.5 293.0 185.5 230.0 Q 145.5 179.0 118.5 152.0 Q 90.5 124.0 85.5 118.0 Q 80.5 112.0 46.5 80.0 L 30.5 65.0 Q 27.5 62.0 28.5 58.0 Q 29.5 53.0 39.5 56.0 L 54.5 63.0 Q 72.5 70.0 96.5 87.0 Q 137.5 110.0 200.5 181.0 Q 257.5 255.0 293.5 316.0 L 294.5 316.0 C 339.5 381.0 287.5 399.0 269.5 367.0 Z" fill="lightgray"></path>
      </clipPath>
      <path clip-path="url(#make-me-a-hanzi-clip-4)" d="M 289.5 366.0 L 257.5 300.0 L 189.5 200.0 L 119.5 126.0 L 34.5 60.0 " fill="none" id="make-me-a-hanzi-animation-4" stroke-dasharray="532 1064" stroke-linecap="round"></path>

      <clipPath id="make-me-a-hanzi-clip-5">
      <path d="M 343.5 325.0 L 351.5 317.0 Q 358.5 310.0 365.5 299.0 L 389.5 267.0 L 409.5 237.0 Q 415.5 227.0 425.5 225.0 Q 448.5 223.0 452.5 257.0 Q 452.5 291.0 427.5 307.0 Q 412.5 316.0 391.5 325.0 Q 369.5 333.0 365.5 334.0 L 349.5 341.0 Q 346.5 342.0 343.5 341.0 C 328.5 340.0 328.5 340.0 343.5 325.0 Z" fill="lightgray"></path>
      </clipPath>
      <path clip-path="url(#make-me-a-hanzi-clip-5)" d="M 346.5 337.0 L 414.5 281.0 L 428.5 244.0 " fill="none" id="make-me-a-hanzi-animation-5" stroke-dasharray="256 512" stroke-linecap="round"></path>

      <clipPath id="make-me-a-hanzi-clip-6">
      <path d="M 720.5 609.0 L 744.5 613.0 L 768.5 618.0 L 808.5 627.0 Q 822.5 628.0 831.5 632.0 L 850.5 637.0 Q 859.5 639.0 860.5 643.0 Q 861.5 647.0 855.0 655.5 Q 848.5 664.0 843.0 666.5 Q 837.5 669.0 820.0 673.5 Q 802.5 678.0 795.5 677.0 Q 788.5 676.0 769.5 667.5 Q 750.5 659.0 722.5 653.0 L 663.5 640.0 L 632.5 634.0 Q 617.5 630.0 600.5 629.0 L 552.5 622.0 L 541.5 621.0 Q 529.5 620.0 527.5 618.0 Q 520.5 610.0 532.5 603.0 Q 557.5 586.0 591.5 586.0 L 662.5 598.0 L 720.5 609.0 Z" fill="lightgray"></path>
      </clipPath>
      <path clip-path="url(#make-me-a-hanzi-clip-6)" d="M 536.5 613.0 L 557.5 606.0 L 595.5 607.0 L 807.5 652.0 L 851.5 647.0 " fill="none" id="make-me-a-hanzi-animation-6" stroke-dasharray="449 898" stroke-linecap="round"></path>

      <clipPath id="make-me-a-hanzi-clip-7">
      <path d="M 717.5 505.0 L 750.5 510.0 Q 751.5 510.0 774.0 514.0 Q 796.5 518.0 798.5 519.0 L 821.5 523.0 L 833.5 526.0 Q 840.5 527.0 842.5 533.0 Q 842.5 538.0 835.5 544.0 Q 828.5 550.0 812.5 553.0 L 788.5 558.0 Q 778.5 558.0 759.5 552.0 L 718.5 543.0 L 662.5 532.0 L 624.5 525.0 L 582.5 516.0 L 563.5 511.0 Q 548.5 508.0 555.0 501.0 Q 561.5 494.0 574.5 492.0 Q 602.5 484.0 627.5 490.0 Q 651.5 492.0 662.5 495.0 L 717.5 505.0 Z" fill="lightgray"></path>
      </clipPath>
      <path clip-path="url(#make-me-a-hanzi-clip-7)" d="M 562.5 503.0 L 633.5 508.0 L 790.5 538.0 L 833.5 535.0 " fill="none" id="make-me-a-hanzi-animation-7" stroke-dasharray="402 804" stroke-linecap="round"></path>

      <clipPath id="make-me-a-hanzi-clip-8">
      <path d="M 714.5 428.0 L 717.5 505.0 L 718.5 543.0 L 720.5 609.0 L 722.5 653.0 L 724.5 676.0 Q 724.5 710.0 736.5 737.0 Q 747.5 763.0 732.5 770.0 Q 717.5 780.0 707.5 784.0 Q 697.5 787.0 690.5 791.0 Q 683.5 794.0 660.5 794.0 Q 636.5 794.0 636.5 779.0 Q 636.5 774.0 643.5 760.0 Q 650.5 745.0 652.5 738.0 L 657.5 715.0 L 658.5 714.0 Q 663.5 669.0 663.5 658.0 L 663.5 640.0 L 662.5 598.0 L 662.5 532.0 L 662.5 495.0 L 660.5 420.0 C 659.5 390.0 713.5 398.0 714.5 428.0 Z" fill="lightgray"></path>
      </clipPath>
      <path clip-path="url(#make-me-a-hanzi-clip-8)" d="M 651.5 779.0 L 689.5 749.0 L 694.5 724.0 L 688.5 451.0 L 666.5 427.0 " fill="none" id="make-me-a-hanzi-animation-8" stroke-dasharray="508 1016" stroke-linecap="round"></path>

      <clipPath id="make-me-a-hanzi-clip-9">
      <path d="M 896.5 464.0 L 860.5 455.0 Q 845.5 451.0 793.5 442.0 L 740.5 433.0 Q 717.5 428.0 716.5 428.0 L 714.5 428.0 L 660.5 420.0 L 628.5 416.0 Q 612.5 413.0 570.5 407.0 L 491.5 395.0 L 476.5 392.0 Q 460.5 387.0 470.5 381.0 Q 499.5 362.0 517.5 359.5 Q 535.5 357.0 541.0 358.5 Q 546.5 360.0 568.5 367.0 Q 590.5 374.0 633.5 380.0 L 722.5 395.0 L 794.5 404.0 L 867.5 411.0 L 913.5 416.0 L 970.5 418.0 L 984.5 420.0 Q 993.5 420.0 995.0 428.5 Q 996.5 437.0 984.5 444.0 Q 974.5 452.0 953.5 459.0 Q 932.5 466.0 922.5 466.0 L 896.5 464.0 Z" fill="lightgray"></path>
      </clipPath>
      <path clip-path="url(#make-me-a-hanzi-clip-9)" d="M 480.5 382.0 L 539.5 380.0 L 896.5 439.0 L 938.5 441.0 L 984.5 430.0 " fill="none" id="make-me-a-hanzi-animation-9" stroke-dasharray="638 1276" stroke-linecap="round"></path>

      <clipPath id="make-me-a-hanzi-clip-10">
      <path d="M 614.5 313.0 L 586.5 320.0 L 554.5 324.0 Q 545.5 325.0 537.5 322.0 Q 529.5 315.0 544.5 298.0 Q 554.5 283.0 554.5 257.0 L 553.5 175.0 L 548.5 111.0 Q 541.5 55.0 531.5 17.0 L 515.5 -40.0 Q 515.5 -63.0 527.5 -81.0 Q 539.5 -98.0 547.5 -98.0 Q 554.5 -98.0 565.5 -69.0 Q 576.5 -39.0 581.5 -10.0 L 594.5 68.0 L 596.5 99.0 L 600.5 174.0 L 600.5 200.0 L 603.5 245.0 L 603.5 273.0 Q 603.5 282.0 607.5 286.0 C 615.5 313.0 615.5 313.0 614.5 313.0 Z" fill="lightgray"></path>
      </clipPath>
      <path clip-path="url(#make-me-a-hanzi-clip-10)" d="M 543.5 316.0 L 578.5 292.0 L 573.5 108.0 L 543.5 -45.0 L 545.5 -90.0 " fill="none" id="make-me-a-hanzi-animation-10" stroke-dasharray="555 1110" stroke-linecap="round"></path>

      <clipPath id="make-me-a-hanzi-clip-11">
      <path d="M 865.5 249.0 Q 867.5 266.0 876.5 278.0 Q 884.5 290.0 885.5 297.0 Q 888.5 313.0 859.5 326.0 Q 838.5 339.0 829.5 344.0 Q 819.5 348.0 808.5 348.0 L 789.5 343.0 Q 774.5 337.0 756.5 334.0 L 706.5 324.0 L 614.5 313.0 C 584.5 309.0 577.5 283.0 607.5 286.0 L 654.5 290.0 Q 672.5 292.0 684.5 293.0 L 705.5 296.0 Q 712.5 296.0 722.5 297.0 L 749.5 300.0 Q 791.5 305.0 799.5 297.0 Q 806.5 289.0 807.5 267.0 L 808.5 216.0 L 808.5 192.0 L 808.5 114.0 L 808.5 90.0 L 806.5 21.0 Q 804.5 -5.0 801.5 -15.0 Q 797.5 -24.0 788.5 -29.0 Q 778.5 -34.0 747.5 -20.0 L 722.5 -11.0 Q 712.5 -9.0 710.5 -13.0 Q 707.5 -16.0 715.5 -24.0 L 733.5 -40.0 L 760.5 -70.0 L 789.5 -105.0 Q 795.5 -114.0 801.5 -116.0 Q 806.5 -118.0 819.5 -113.0 Q 832.5 -108.0 847.5 -80.0 Q 862.5 -52.0 862.5 -9.0 L 863.5 223.0 L 864.5 226.0 L 865.5 249.0 Z" fill="lightgray"></path>
      </clipPath>
      <path clip-path="url(#make-me-a-hanzi-clip-11)" d="M 614.5 291.0 L 625.5 301.0 L 791.5 322.0 L 815.5 319.0 L 841.5 293.0 L 835.5 223.0 L 833.5 -1.0 L 825.5 -41.0 L 809.5 -64.0 L 803.5 -64.0 L 771.5 -51.0 L 716.5 -16.0 " fill="none" id="make-me-a-hanzi-animation-11" stroke-dasharray="840 1680" stroke-linecap="round"></path>

      <clipPath id="make-me-a-hanzi-clip-12">
      <path d="M 600.5 174.0 L 621.5 171.0 Q 632.5 169.0 683.5 176.0 L 729.5 183.0 L 783.5 190.0 L 787.5 190.0 L 808.5 192.0 C 838.5 195.0 837.5 210.0 808.5 216.0 L 783.5 221.0 Q 767.5 225.0 752.5 224.0 L 622.5 203.0 Q 608.5 202.0 600.5 200.0 C 571.5 194.0 570.5 178.0 600.5 174.0 Z" fill="lightgray"></path>
      </clipPath>
      <path clip-path="url(#make-me-a-hanzi-clip-12)" d="M 606.5 194.0 L 626.5 187.0 L 759.5 206.0 L 785.5 206.0 L 802.5 198.0 " fill="none" id="make-me-a-hanzi-animation-12" stroke-dasharray="328 656" stroke-linecap="round"></path>

      <clipPath id="make-me-a-hanzi-clip-13">
      <path d="M 594.5 68.0 L 628.5 68.0 Q 637.5 66.0 674.5 72.0 L 723.5 78.0 L 808.5 90.0 C 838.5 94.0 838.5 110.0 808.5 114.0 L 793.5 116.0 L 773.5 120.0 Q 759.5 123.0 730.5 118.0 Q 701.5 112.0 679.5 109.0 L 634.5 104.0 L 596.5 99.0 C 566.5 95.0 564.5 68.0 594.5 68.0 Z" fill="lightgray"></path>
      </clipPath>
      <path clip-path="url(#make-me-a-hanzi-clip-13)" d="M 600.5 75.0 L 617.5 85.0 L 756.5 102.0 L 794.5 102.0 L 800.5 96.0 " fill="none" id="make-me-a-hanzi-animation-13" stroke-dasharray="334 668" stroke-linecap="round"></path>

      <clipPath id="make-me-a-hanzi-clip-14">
      <path d="M 1334.5 727.0 Q 1351.5 707.0 1360.5 700.0 Q 1390.5 682.0 1411.5 691.0 Q 1428.5 701.0 1426.5 736.0 Q 1425.5 744.0 1419.5 758.0 Q 1404.5 784.0 1363.5 792.0 Q 1322.5 800.0 1307.0 800.0 Q 1291.5 800.0 1289.0 801.0 Q 1286.5 802.0 1279.5 800.0 Q 1272.5 798.0 1272.5 795.5 Q 1272.5 793.0 1277.5 788.0 L 1334.5 727.0 Z" fill="lightgray"></path>
      </clipPath>
      <path clip-path="url(#make-me-a-hanzi-clip-14)" d="M 1278.5 794.0 L 1376.5 744.0 L 1400.5 711.0 " fill="none" id="make-me-a-hanzi-animation-14" stroke-dasharray="279 558" stroke-linecap="round"></path>

      <clipPath id="make-me-a-hanzi-clip-15">
      <path d="M 1328.5 394.0 L 1360.5 440.0 Q 1398.5 496.0 1426.5 520.0 L 1449.5 538.0 Q 1458.5 546.0 1459.5 550.5 Q 1460.5 555.0 1453.5 563.0 Q 1450.5 569.0 1428.5 582.5 Q 1406.5 596.0 1398.0 597.0 Q 1389.5 598.0 1384.5 600.0 Q 1376.5 600.0 1374.0 599.0 Q 1371.5 598.0 1352.0 586.0 Q 1332.5 574.0 1296.5 565.0 Q 1260.5 556.0 1231.0 547.5 Q 1201.5 539.0 1182.5 538.0 L 1136.5 534.0 L 1117.5 532.0 Q 1108.5 530.0 1107.5 528.0 Q 1106.5 522.0 1117.5 512.0 Q 1147.5 490.0 1157.0 490.0 Q 1166.5 490.0 1168.5 488.0 Q 1172.5 488.0 1198.5 496.0 L 1354.5 548.0 Q 1360.5 548.0 1363.5 545.0 Q 1364.5 541.0 1354.5 526.0 L 1325.5 480.0 L 1281.5 417.0 Q 1276.5 410.0 1226.5 347.0 L 1177.5 286.0 Q 1140.5 244.0 1102.5 214.0 L 1074.5 190.0 Q 1066.5 184.0 1068.5 179.0 Q 1070.5 174.0 1084.5 181.0 L 1107.5 192.0 Q 1131.5 204.0 1161.5 224.0 Q 1225.5 271.0 1257.0 308.5 Q 1288.5 346.0 1298.5 356.0 L 1328.5 394.0 Z" fill="lightgray"></path>
      </clipPath>
      <path clip-path="url(#make-me-a-hanzi-clip-15)" d="M 1114.5 526.0 L 1133.5 517.0 L 1182.5 514.0 L 1372.5 570.0 L 1384.5 568.0 L 1402.5 552.0 L 1311.5 414.0 L 1227.5 310.0 L 1160.5 242.0 L 1073.5 184.0 " fill="none" id="make-me-a-hanzi-animation-15" stroke-dasharray="931 1862" stroke-linecap="round"></path>

      <clipPath id="make-me-a-hanzi-clip-16">
      <path d="M 1298.5 356.0 L 1302.5 306.0 Q 1304.5 294.0 1299.5 221.0 Q 1297.5 117.0 1285.5 84.0 Q 1272.5 51.0 1272.5 45.0 Q 1272.5 39.0 1280.5 15.0 Q 1287.5 -8.0 1300.5 -28.0 Q 1323.5 -67.0 1341.5 -8.0 Q 1347.5 12.0 1348.5 28.0 L 1347.5 96.0 L 1348.5 222.0 Q 1348.5 280.0 1350.5 302.0 Q 1353.5 315.0 1358.5 329.0 C 1363.5 344.0 1363.5 344.0 1347.5 367.0 L 1328.5 394.0 C 1311.5 419.0 1296.5 386.0 1298.5 356.0 Z" fill="lightgray"></path>
      </clipPath>
      <path clip-path="url(#make-me-a-hanzi-clip-16)" d="M 1327.5 387.0 L 1321.5 136.0 L 1310.5 44.0 L 1319.5 -15.0 L 1316.5 -28.0 " fill="none" id="make-me-a-hanzi-animation-16" stroke-dasharray="545 1090" stroke-linecap="round"></path>

      <clipPath id="make-me-a-hanzi-clip-17">
      <path d="M 1358.5 329.0 L 1405.5 286.0 Q 1416.5 276.0 1431.5 271.0 Q 1445.5 266.0 1453.5 267.0 Q 1460.5 267.0 1468.5 278.0 Q 1475.5 289.0 1465.5 318.0 Q 1452.5 344.0 1429.5 352.0 Q 1405.5 359.0 1347.5 367.0 C 1317.5 371.0 1336.5 349.0 1358.5 329.0 Z" fill="lightgray"></path>
      </clipPath>
      <path clip-path="url(#make-me-a-hanzi-clip-17)" d="M 1356.5 363.0 L 1378.5 339.0 L 1428.5 312.0 L 1450.5 284.0 " fill="none" id="make-me-a-hanzi-animation-17" stroke-dasharray="253 506" stroke-linecap="round"></path>

      <clipPath id="make-me-a-hanzi-clip-18">
      <path d="M 1550.5 548.0 Q 1542.5 557.0 1523.5 559.0 Q 1504.5 561.0 1499.5 561.5 Q 1494.5 562.0 1491.5 555.0 Q 1488.5 548.0 1504.5 523.0 Q 1545.5 461.0 1557.5 319.0 Q 1560.5 292.0 1573.5 263.0 Q 1586.5 234.0 1602.5 226.0 Q 1618.5 222.0 1618.5 252.0 L 1615.5 286.0 Q 1582.5 429.0 1574.5 513.0 L 1550.5 548.0 Z" fill="lightgray"></path>
      </clipPath>
      <path clip-path="url(#make-me-a-hanzi-clip-18)" d="M 1500.5 552.0 L 1533.5 528.0 L 1547.5 504.0 L 1582.5 316.0 L 1604.5 239.0 " fill="none" id="make-me-a-hanzi-animation-18" stroke-dasharray="468 936" stroke-linecap="round"></path>

      <clipPath id="make-me-a-hanzi-clip-19">
      <path d="M 1851.5 283.0 Q 1857.5 274.0 1860.5 264.0 Q 1875.5 214.0 1901.5 255.0 Q 1919.5 295.0 1951.5 486.0 Q 1955.5 502.0 1967.5 510.0 Q 2005.5 534.0 1987.5 557.0 Q 1970.5 576.0 1924.5 608.0 Q 1912.5 612.0 1899.5 611.0 Q 1885.5 609.0 1847.5 599.0 Q 1787.5 592.0 1747.5 580.0 L 1694.5 572.0 Q 1601.5 558.0 1550.5 548.0 C 1521.5 542.0 1545.5 504.0 1574.5 513.0 Q 1577.5 517.0 1616.5 523.0 Q 1654.5 529.0 1697.5 536.0 L 1746.5 544.0 Q 1790.5 553.0 1827.5 558.0 Q 1864.5 562.0 1870.5 560.0 Q 1875.5 558.0 1882.5 549.0 Q 1899.5 527.0 1897.5 505.0 Q 1874.5 342.0 1850.5 314.0 C 1843.5 301.0 1843.5 301.0 1851.5 283.0 Z" fill="lightgray"></path>
      </clipPath>
      <path clip-path="url(#make-me-a-hanzi-clip-19)" d="M 1556.5 544.0 L 1583.5 535.0 L 1602.5 537.0 L 1861.5 582.0 L 1890.5 581.0 L 1910.5 573.0 L 1935.5 541.0 L 1911.5 410.0 L 1884.5 307.0 L 1882.5 257.0 " fill="none" id="make-me-a-hanzi-animation-19" stroke-dasharray="819 1638" stroke-linecap="round"></path>

      <clipPath id="make-me-a-hanzi-clip-20">
      <path d="M 1744.5 416.0 Q 1760.5 420.0 1796.5 426.0 Q 1832.5 432.0 1837.0 431.5 Q 1841.5 431.0 1847.5 442.0 Q 1848.5 452.0 1831.5 460.0 Q 1800.5 476.0 1745.5 456.0 L 1695.5 443.0 Q 1672.5 440.0 1622.5 431.0 Q 1601.5 427.0 1623.5 410.5 Q 1645.5 394.0 1695.5 406.0 L 1744.5 416.0 Z" fill="lightgray"></path>
      </clipPath>
      <path clip-path="url(#make-me-a-hanzi-clip-20)" d="M 1622.5 421.0 L 1666.5 419.0 L 1789.5 446.0 L 1835.5 443.0 " fill="none" id="make-me-a-hanzi-animation-20" stroke-dasharray="344 688" stroke-linecap="round"></path>

      <clipPath id="make-me-a-hanzi-clip-21">
      <path d="M 1743.5 274.0 Q 1790.5 280.0 1851.5 283.0 C 1881.5 285.0 1872.5 293.0 1850.5 314.0 Q 1838.5 328.0 1819.5 328.0 Q 1799.5 328.0 1757.5 315.0 Q 1749.5 315.0 1743.5 312.0 L 1691.5 302.0 Q 1671.5 299.0 1653.5 294.0 Q 1634.5 288.0 1615.5 286.0 C 1585.5 282.0 1588.5 250.0 1618.5 252.0 L 1624.5 252.0 Q 1632.5 254.0 1648.5 261.0 Q 1664.5 267.0 1690.5 270.0 L 1743.5 274.0 Z" fill="lightgray"></path>
      </clipPath>
      <path clip-path="url(#make-me-a-hanzi-clip-21)" d="M 1621.5 258.0 L 1631.5 270.0 L 1663.5 281.0 L 1790.5 302.0 L 1827.5 304.0 L 1842.5 290.0 " fill="none" id="make-me-a-hanzi-animation-21" stroke-dasharray="364 728" stroke-linecap="round"></path>

      <clipPath id="make-me-a-hanzi-clip-22">
      <path d="M 1689.5 -70.0 Q 1696.5 -100.0 1702.5 -111.0 Q 1751.5 -166.0 1743.5 274.0 L 1743.5 312.0 Q 1743.5 355.0 1744.5 416.0 L 1745.5 456.0 Q 1745.5 482.0 1746.5 544.0 L 1747.5 580.0 Q 1747.5 686.0 1761.5 776.0 Q 1765.5 797.0 1750.5 807.0 Q 1716.5 832.0 1700.5 836.0 Q 1687.5 842.0 1670.5 831.0 Q 1661.5 821.0 1669.5 809.0 Q 1674.5 796.0 1681.5 783.0 Q 1697.5 752.0 1697.5 681.0 Q 1697.5 667.0 1696.0 625.0 Q 1694.5 583.0 1694.5 572.0 L 1697.5 536.0 Q 1696.5 521.0 1696.0 494.0 Q 1695.5 467.0 1695.5 443.0 L 1695.5 406.0 Q 1695.5 386.0 1694.0 350.5 Q 1692.5 315.0 1691.5 302.0 L 1690.5 270.0 Q 1682.5 20.0 1689.5 -70.0 Z" fill="lightgray"></path>
      </clipPath>
      <path clip-path="url(#make-me-a-hanzi-clip-22)" d="M 1682.5 819.0 L 1721.5 783.0 L 1725.5 759.0 L 1712.5 -110.0 " fill="none" id="make-me-a-hanzi-animation-22" stroke-dasharray="1075 2150" stroke-linecap="round"></path>

      <clipPath id="make-me-a-hanzi-clip-23">
      <path d="M 2711.5 648.0 L 2719.5 665.0 Q 2722.5 671.0 2722.5 688.0 Q 2722.5 705.0 2712.5 718.0 Q 2701.5 731.0 2694.5 735.0 Q 2686.5 739.0 2654.5 753.0 Q 2621.5 767.0 2614.5 758.0 Q 2611.5 755.0 2616.5 740.0 L 2624.5 717.0 L 2638.5 688.0 L 2652.5 663.0 Q 2656.5 655.0 2669.5 642.0 C 2690.5 621.0 2698.5 621.0 2711.5 648.0 Z" fill="lightgray"></path>
      </clipPath>
      <path clip-path="url(#make-me-a-hanzi-clip-23)" d="M 2620.5 754.0 L 2678.5 697.0 L 2703.5 657.0 " fill="none" id="make-me-a-hanzi-animation-23" stroke-dasharray="256 512" stroke-linecap="round"></path>

      <clipPath id="make-me-a-hanzi-clip-24">
      <path d="M 2461.5 571.0 L 2510.5 577.0 L 2548.5 583.0 Q 2615.5 591.0 2633.5 593.0 L 2771.5 613.0 Q 2857.5 620.0 2868.5 621.0 L 2936.5 626.0 Q 2953.5 627.0 2957.5 629.0 Q 2962.5 630.0 2963.5 635.0 Q 2964.5 640.0 2960.5 645.0 Q 2953.5 657.0 2927.5 670.0 Q 2890.5 683.0 2869.5 679.0 L 2853.5 675.0 Q 2825.5 668.0 2818.5 667.0 L 2711.5 648.0 L 2669.5 642.0 L 2630.5 635.0 Q 2621.5 633.0 2533.5 622.0 Q 2509.5 617.0 2472.5 612.0 L 2378.5 600.0 L 2358.5 596.0 Q 2348.5 595.0 2346.0 591.5 Q 2343.5 588.0 2350.5 583.5 Q 2357.5 579.0 2362.0 574.5 Q 2366.5 570.0 2370.5 570.0 L 2380.5 567.0 Q 2386.5 566.0 2387.5 566.0 L 2461.5 571.0 Z" fill="lightgray"></path>
      </clipPath>
      <path clip-path="url(#make-me-a-hanzi-clip-24)" d="M 2353.5 590.0 L 2393.5 583.0 L 2477.5 592.0 L 2877.5 651.0 L 2924.5 648.0 L 2954.5 638.0 " fill="none" id="make-me-a-hanzi-animation-24" stroke-dasharray="736 1472" stroke-linecap="round"></path>

      <clipPath id="make-me-a-hanzi-clip-25">
      <path d="M 2387.5 566.0 L 2393.5 549.0 Q 2396.5 537.0 2396.5 503.0 Q 2396.5 469.0 2372.5 344.0 L 2366.5 316.0 Q 2345.5 224.0 2317.5 163.0 Q 2280.5 74.0 2210.5 -10.0 L 2160.5 -70.0 Q 2152.5 -82.0 2157.5 -87.0 Q 2161.5 -91.0 2170.5 -83.0 L 2190.5 -70.0 Q 2214.5 -53.0 2248.5 -19.0 Q 2315.5 42.0 2362.5 149.0 Q 2389.5 211.0 2397.5 239.0 Q 2405.5 266.0 2416.5 313.0 L 2439.5 415.0 L 2447.5 468.0 Q 2455.5 523.0 2465.5 535.0 Q 2474.5 546.0 2475.5 552.0 Q 2475.5 557.0 2461.5 571.0 C 2444.5 595.0 2378.5 595.0 2387.5 566.0 Z" fill="lightgray"></path>
      </clipPath>
      <path clip-path="url(#make-me-a-hanzi-clip-25)" d="M 2395.5 564.0 L 2426.5 538.0 L 2426.5 519.0 L 2409.5 399.0 L 2370.5 233.0 L 2338.5 150.0 L 2276.5 41.0 L 2163.5 -82.0 " fill="none" id="make-me-a-hanzi-animation-25" stroke-dasharray="861 1722" stroke-linecap="round"></path>

      <clipPath id="make-me-a-hanzi-clip-26">
      <path d="M 2217.5 531.0 Q 2209.5 534.0 2204.5 531.0 Q 2200.5 530.0 2200.5 523.0 Q 2200.5 516.0 2204.5 509.0 Q 2208.5 502.0 2214.5 489.0 L 2245.5 424.0 Q 2251.5 412.0 2256.5 407.0 Q 2285.5 372.0 2301.5 401.0 Q 2322.5 423.0 2307.5 461.0 Q 2292.5 499.0 2260.5 512.0 L 2234.5 525.0 L 2217.5 531.0 Z" fill="lightgray"></path>
      </clipPath>
      <path clip-path="url(#make-me-a-hanzi-clip-26)" d="M 2211.5 523.0 L 2258.5 476.0 L 2272.5 453.0 L 2284.5 406.0 " fill="none" id="make-me-a-hanzi-animation-26" stroke-dasharray="270 540" stroke-linecap="round"></path>

      <clipPath id="make-me-a-hanzi-clip-27">
      <path d="M 2372.5 344.0 L 2246.5 273.0 Q 2229.5 263.0 2222.5 261.0 Q 2214.5 259.0 2208.5 257.0 Q 2202.5 254.0 2197.5 253.0 Q 2192.5 251.0 2188.5 249.0 Q 2184.5 247.0 2167.5 243.0 Q 2149.5 239.0 2139.5 239.0 Q 2128.5 239.0 2128.5 231.0 Q 2128.5 219.0 2144.5 207.0 Q 2146.5 206.0 2156.5 195.0 Q 2166.5 183.0 2185.5 175.0 Q 2203.5 166.0 2207.5 167.0 Q 2217.5 172.0 2220.5 176.0 Q 2222.5 179.0 2226.5 182.0 L 2246.5 199.0 Q 2258.5 214.0 2268.5 224.0 L 2306.5 258.0 L 2366.5 316.0 C 2388.5 337.0 2398.5 359.0 2372.5 344.0 Z" fill="lightgray"></path>
      </clipPath>
      <path clip-path="url(#make-me-a-hanzi-clip-27)" d="M 2139.5 228.0 L 2188.5 212.0 L 2206.5 215.0 L 2354.5 319.0 L 2367.5 338.0 " fill="none" id="make-me-a-hanzi-animation-27" stroke-dasharray="402 804" stroke-linecap="round"></path>

      <clipPath id="make-me-a-hanzi-clip-28">
      <path d="M 2693.5 447.0 L 2752.5 452.0 Q 2776.5 454.0 2827.5 457.0 L 2857.5 459.0 Q 2888.5 459.0 2888.5 472.0 Q 2889.5 476.0 2885.0 482.5 Q 2880.5 489.0 2861.0 497.0 Q 2841.5 505.0 2828.5 507.0 Q 2820.5 511.0 2811.5 511.0 Q 2808.5 509.0 2798.5 508.0 L 2787.5 505.0 Q 2771.5 501.0 2765.5 501.0 L 2714.5 490.0 L 2560.5 459.0 L 2534.5 456.0 Q 2515.5 453.0 2515.5 448.0 Q 2515.5 443.0 2524.5 436.0 Q 2551.5 419.0 2559.5 419.0 L 2656.5 439.0 L 2693.5 447.0 Z" fill="lightgray"></path>
      </clipPath>
      <path clip-path="url(#make-me-a-hanzi-clip-28)" d="M 2523.5 444.0 L 2560.5 439.0 L 2695.5 467.0 L 2811.5 483.0 L 2875.5 474.0 " fill="none" id="make-me-a-hanzi-animation-28" stroke-dasharray="485 970" stroke-linecap="round"></path>

      <clipPath id="make-me-a-hanzi-clip-29">
      <path d="M 2517.5 282.0 L 2492.5 291.0 Q 2483.5 293.0 2466.5 295.0 Q 2449.5 296.0 2448.5 293.0 Q 2446.5 289.0 2448.5 287.0 Q 2449.5 284.0 2456.5 276.0 Q 2463.5 268.0 2466.5 243.0 Q 2471.5 222.0 2469.5 204.0 L 2466.5 122.0 Q 2464.5 93.0 2457.5 71.0 Q 2450.5 48.0 2450.5 39.0 Q 2450.5 31.0 2455.5 13.0 Q 2459.5 -5.0 2462.5 -11.0 Q 2464.5 -17.0 2473.5 -24.0 Q 2481.5 -31.0 2486.5 -31.0 Q 2491.5 -31.0 2497.5 -24.0 Q 2502.5 -16.0 2505.5 31.0 L 2516.5 243.0 C 2518.5 273.0 2518.5 282.0 2517.5 282.0 Z" fill="lightgray"></path>
      </clipPath>
      <path clip-path="url(#make-me-a-hanzi-clip-29)" d="M 2452.5 290.0 L 2490.5 263.0 L 2492.5 191.0 L 2478.5 42.0 L 2485.5 -17.0 " fill="none" id="make-me-a-hanzi-animation-29" stroke-dasharray="456 912" stroke-linecap="round"></path>

      <clipPath id="make-me-a-hanzi-clip-30">
      <path d="M 2889.5 47.0 Q 2884.5 19.0 2861.5 19.0 Q 2842.5 17.0 2831.5 22.0 L 2787.5 40.0 Q 2779.5 43.0 2775.5 39.0 Q 2773.5 35.0 2777.5 31.0 L 2787.5 21.0 Q 2801.5 5.0 2810.5 -4.0 L 2833.5 -32.0 L 2857.5 -67.0 Q 2864.5 -81.0 2871.5 -81.0 Q 2879.5 -83.0 2890.5 -77.0 Q 2946.5 -42.0 2953.5 39.0 L 2967.5 200.0 L 2974.5 241.0 Q 2976.5 251.0 2984.5 265.0 Q 2991.5 279.0 2991.5 281.0 Q 2991.5 295.0 2953.5 322.0 Q 2915.5 348.0 2908.5 348.0 Q 2901.5 348.0 2880.5 341.0 L 2824.5 329.0 Q 2796.5 323.0 2764.5 319.0 L 2710.5 313.0 L 2655.5 304.0 L 2583.5 293.0 Q 2580.5 293.0 2576.5 292.0 L 2517.5 282.0 C 2487.5 277.0 2486.5 242.0 2516.5 243.0 L 2534.5 241.0 L 2554.5 247.0 Q 2591.5 256.0 2603.5 258.0 L 2624.5 264.0 Q 2630.5 265.0 2636.5 266.0 L 2649.5 269.0 L 2704.5 277.0 L 2776.5 286.0 L 2824.5 289.0 Q 2862.5 291.0 2874.5 290.0 Q 2901.5 288.0 2901.5 248.0 L 2901.5 157.0 L 2889.5 47.0 Z" fill="lightgray"></path>
      </clipPath>
      <path clip-path="url(#make-me-a-hanzi-clip-30)" d="M 2521.5 249.0 L 2543.5 266.0 L 2732.5 299.0 L 2897.5 315.0 L 2925.5 298.0 L 2941.5 276.0 L 2922.5 49.0 L 2911.5 8.0 L 2883.5 -24.0 L 2839.5 -4.0 L 2781.5 36.0 " fill="none" id="make-me-a-hanzi-animation-30" stroke-dasharray="1005 2010" stroke-linecap="round"></path>

      <clipPath id="make-me-a-hanzi-clip-31">
      <path d="M 2710.5 313.0 L 2716.5 346.0 L 2722.5 373.0 L 2735.5 414.0 Q 2735.5 425.0 2693.5 447.0 C 2667.5 461.0 2649.5 468.0 2656.5 439.0 L 2664.5 408.0 Q 2667.5 395.0 2661.5 327.0 L 2655.5 304.0 L 2649.5 269.0 L 2637.5 229.0 Q 2627.5 191.0 2605.5 163.0 Q 2593.5 142.0 2578.5 125.0 L 2544.5 91.0 Q 2538.5 85.0 2540.5 80.0 Q 2541.5 74.0 2548.5 77.0 L 2560.5 83.0 L 2571.5 91.0 L 2619.5 121.0 Q 2650.5 148.0 2680.5 210.0 L 2689.5 230.0 L 2704.5 277.0 L 2710.5 313.0 Z" fill="lightgray"></path>
      </clipPath>
      <path clip-path="url(#make-me-a-hanzi-clip-31)" d="M 2663.5 435.0 L 2690.5 418.0 L 2698.5 403.0 L 2678.5 279.0 L 2665.5 235.0 L 2649.5 195.0 L 2611.5 138.0 L 2545.5 84.0 " fill="none" id="make-me-a-hanzi-animation-31" stroke-dasharray="545 1090" stroke-linecap="round"></path>

      <clipPath id="make-me-a-hanzi-clip-32">
      <path d="M 2680.5 210.0 L 2708.5 187.0 L 2746.5 150.0 Q 2775.5 119.0 2780.5 117.0 Q 2797.5 107.0 2812.5 123.0 Q 2819.5 132.0 2819.5 150.0 Q 2819.5 167.0 2816.5 174.0 Q 2807.5 193.0 2758.5 208.0 L 2718.5 222.0 L 2689.5 230.0 C 2660.5 238.0 2657.5 229.0 2680.5 210.0 Z" fill="lightgray"></path>
      </clipPath>
      <path clip-path="url(#make-me-a-hanzi-clip-32)" d="M 2694.5 222.0 L 2697.5 214.0 L 2784.5 159.0 L 2792.5 135.0 " fill="none" id="make-me-a-hanzi-animation-32" stroke-dasharray="265 530" stroke-linecap="round"></path>

</g>
</svg>
